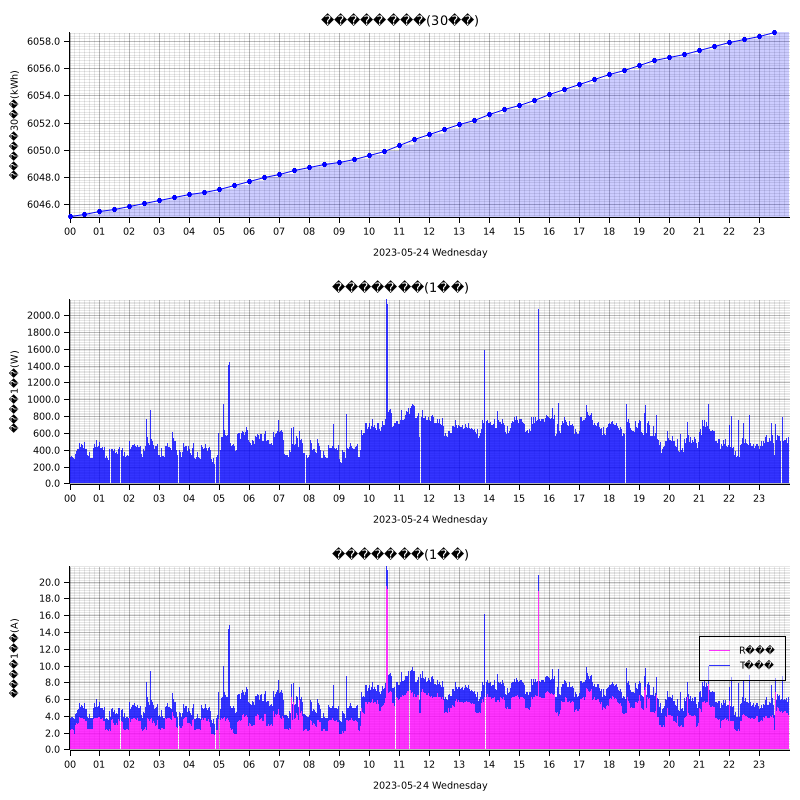

Source data for this figure (header and first rows):
measured_at, sensor_id, message_id, cumlative_kwh, instant_watt, instant_ampere_R, instant_ampere_T
2023-05-24T00:00:00+09:00, smartmeter, 169632, , 368.0, , 
2023-05-24T00:00:00+09:00, smartmeter, 169633, , , 2.3, 1.9
2023-05-24T00:00:00+09:00, smartmeter, 169634, 6045, , , 
2023-05-24T00:01:00+09:00, smartmeter, 169635, , 312.0, , 
2023-05-24T00:01:00+09:00, smartmeter, 169636, , , 2.3, 1.5
2023-05-24T00:02:00+09:00, smartmeter, 169637, , 312.0, , 
2023-05-24T00:02:00+09:00, smartmeter, 169638, , , 2.3, 1.5
2023-05-24T00:03:00+09:00, smartmeter, 169639, , 312.0, , 
2023-05-24T00:03:00+09:00, smartmeter, 169640, , , 2.3, 1.5
2023-05-24T00:04:00+09:00, smartmeter, 169641, , 324.0, , 
2023-05-24T00:04:00+09:00, smartmeter, 169642, , , 2.4, 1.5
2023-05-24T00:05:00+09:00, smartmeter, 169643, , 376.0, , 
2023-05-24T00:05:00+09:00, smartmeter, 169644, , , 2.5, 1.9
2023-05-24T00:06:00+09:00, smartmeter, 169645, , 320.0, , 
2023-05-24T00:06:00+09:00, smartmeter, 169646, , , 2.4, 1.5
2023-05-24T00:07:00+09:00, smartmeter, 169647, , 316.0, , 
2023-05-24T00:07:00+09:00, smartmeter, 169648, , , 2.4, 1.5
2023-05-24T00:08:00+09:00, smartmeter, 169649, , 304.0, , 
2023-05-24T00:08:00+09:00, smartmeter, 169650, , , 2.3, 1.5
2023-05-24T00:09:00+09:00, smartmeter, 169651, , 260.0, , 
2023-05-24T00:09:00+09:00, smartmeter, 169652, , , 1.8, 1.6
2023-05-24T00:10:00+09:00, smartmeter, 169653, , 288.0, , 
2023-05-24T00:10:00+09:00, smartmeter, 169654, , , 1.8, 1.8
2023-05-24T00:11:00+09:00, smartmeter, 169655, , 396.0, , 
2023-05-24T00:11:00+09:00, smartmeter, 169656, , , 3.2, 1.4
2023-05-24T00:12:00+09:00, smartmeter, 169657, , 356.0, , 
2023-05-24T00:12:00+09:00, smartmeter, 169658, , , 2.9, 1.3
2023-05-24T00:13:00+09:00, smartmeter, 169659, , 364.0, , 
2023-05-24T00:13:00+09:00, smartmeter, 169660, , , 3.0, 1.3
2023-05-24T00:14:00+09:00, smartmeter, 169661, , 384.0, , 
2023-05-24T00:14:00+09:00, smartmeter, 169662, , , 3.1, 1.3
2023-05-24T00:15:00+09:00, smartmeter, 169663, , 408.0, , 
2023-05-24T00:15:00+09:00, smartmeter, 169664, , , 2.9, 1.7
2023-05-24T00:16:00+09:00, smartmeter, 169665, , 412.0, , 
2023-05-24T00:16:00+09:00, smartmeter, 169666, , , 3.0, 1.7
2023-05-24T00:17:00+09:00, smartmeter, 169667, , 416.0, , 
2023-05-24T00:17:00+09:00, smartmeter, 169668, , , 3.0, 1.7
2023-05-24T00:18:00+09:00, smartmeter, 169669, , 412.0, , 
2023-05-24T00:18:00+09:00, smartmeter, 169670, , , 3.1, 1.7
2023-05-24T00:19:00+09:00, smartmeter, 169671, , 488.0, , 
2023-05-24T00:19:00+09:00, smartmeter, 169672, , , 3.8, 1.8
2023-05-24T00:20:00+09:00, smartmeter, 169673, , 480.0, , 
2023-05-24T00:20:00+09:00, smartmeter, 169674, , , 3.9, 1.6
2023-05-24T00:21:00+09:00, smartmeter, 169675, , 440.0, , 
2023-05-24T00:21:00+09:00, smartmeter, 169676, , , 3.8, 1.3
2023-05-24T00:22:00+09:00, smartmeter, 169677, , 436.0, , 
2023-05-24T00:22:00+09:00, smartmeter, 169678, , , 3.8, 1.3
2023-05-24T00:23:00+09:00, smartmeter, 169679, , 480.0, , 
2023-05-24T00:23:00+09:00, smartmeter, 169680, , , 3.9, 1.5
2023-05-24T00:24:00+09:00, smartmeter, 169681, , 464.0, , 
2023-05-24T00:24:00+09:00, smartmeter, 169682, , , 3.8, 1.5
2023-05-24T00:25:00+09:00, smartmeter, 169683, , 536.0, , 
2023-05-24T00:25:00+09:00, smartmeter, 169684, , , 3.9, 2.0
2023-05-24T00:26:00+09:00, smartmeter, 169685, , 452.0, , 
2023-05-24T00:26:00+09:00, smartmeter, 169686, , , 3.8, 1.4
2023-05-24T00:27:00+09:00, smartmeter, 169687, , 424.0, , 
2023-05-24T00:27:00+09:00, smartmeter, 169688, , , 3.6, 1.4
2023-05-24T00:28:00+09:00, smartmeter, 169689, , 420.0, , 
2023-05-24T00:28:00+09:00, smartmeter, 169690, , , 3.6, 1.4
2023-05-24T00:29:00+09:00, smartmeter, 169691, , 416.0, , 
... 2,835 more rows
